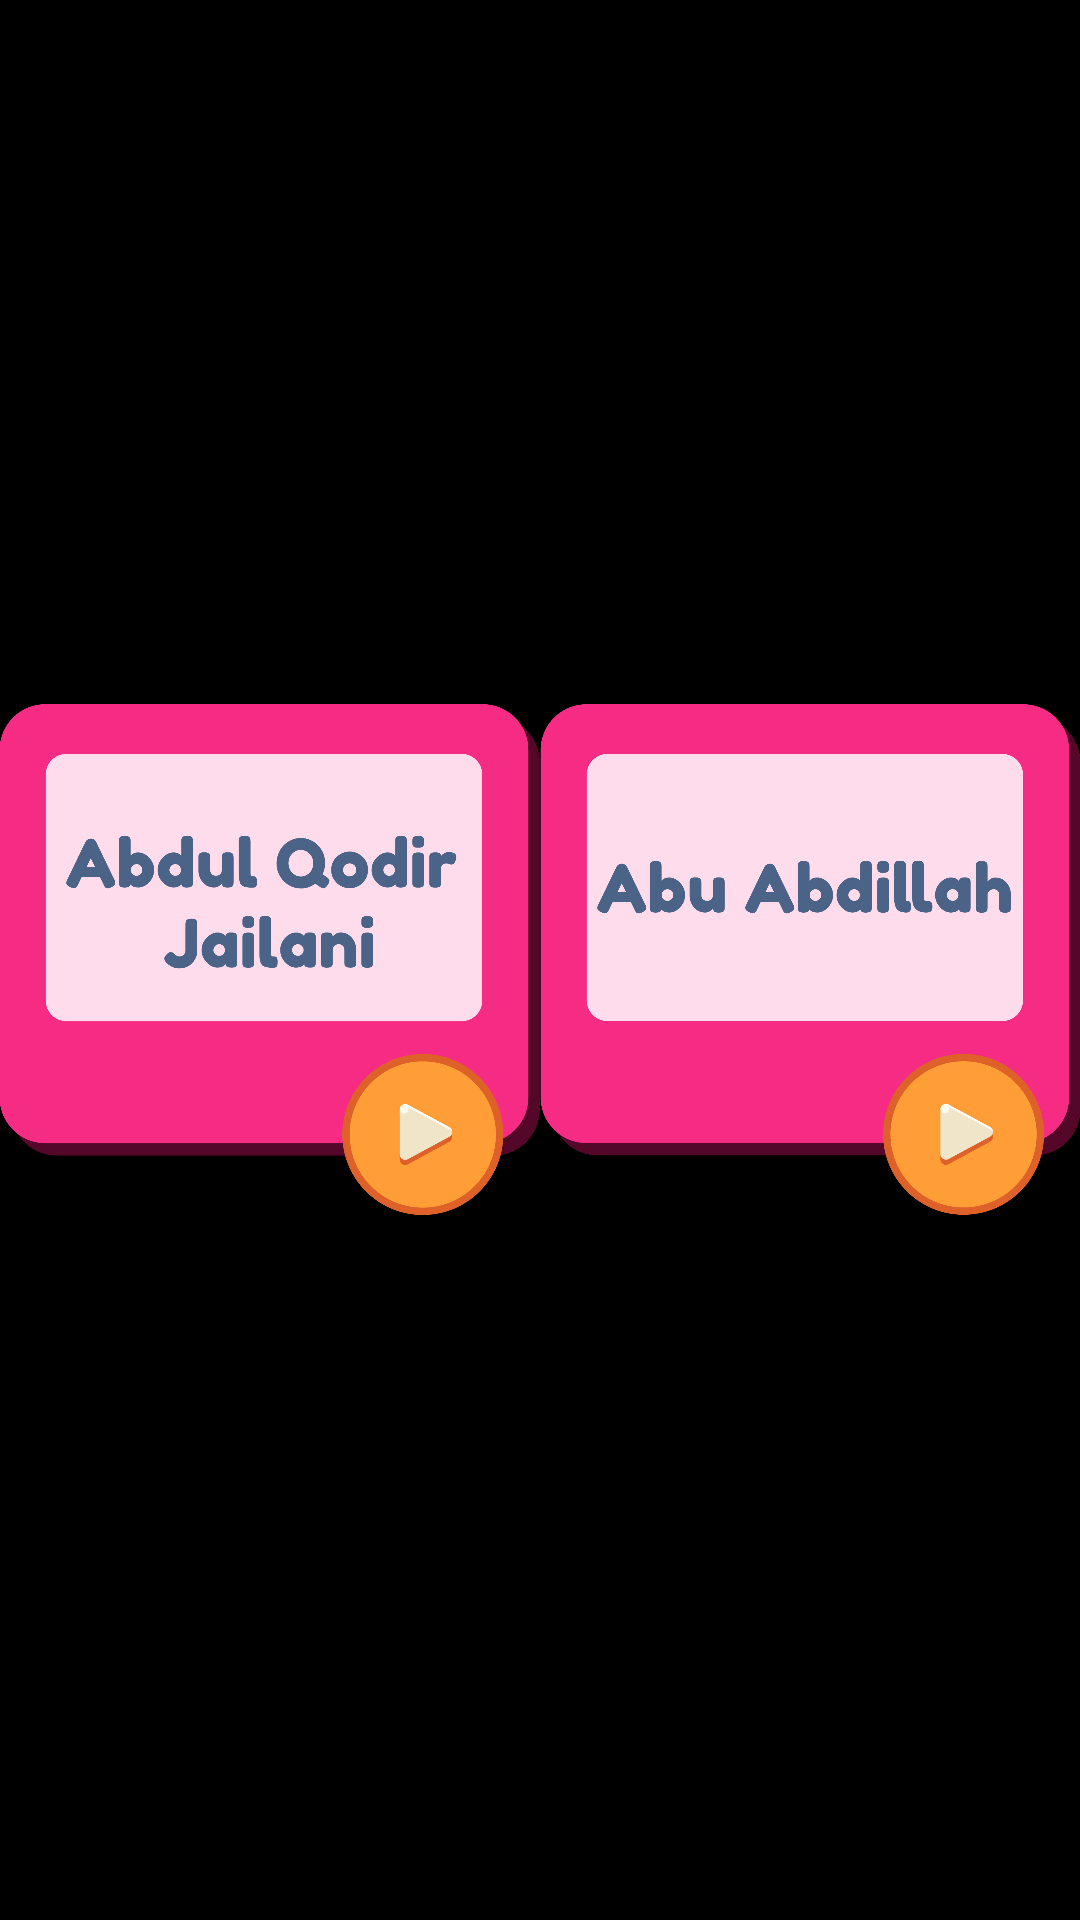

Reconstruct the res/layout file that produces this screen, plus the resources it refers to.
<!-- AndroidManifest.xml: application theme AppTheme -->
<!-- res/layout/fragment_cerita.xml -->
<?xml version="1.0" encoding="utf-8"?>
<LinearLayout xmlns:android="http://schemas.android.com/apk/res/android"
    android:layout_width="match_parent"
    android:layout_height="match_parent"
    android:gravity="center"
    android:orientation="horizontal"
    android:paddingLeft="@dimen/theme_padding"
    android:paddingRight="@dimen/theme_padding" >

    <RelativeLayout
        android:id="@+id/theme_cerita_container"
        android:layout_width="match_parent"
        android:layout_height="wrap_content"
        android:layout_marginRight="@dimen/theme_margin"
        android:layout_weight="1" >

        <ImageView
            android:id="@+id/theme_abdulqodir_cerita"
            android:layout_width="wrap_content"
            android:layout_height="wrap_content"
            android:adjustViewBounds="true"
            android:src="@drawable/abdulqodir" />

    </RelativeLayout>

    <RelativeLayout
        android:id="@+id/theme_game_container"
        android:layout_width="match_parent"
        android:layout_height="wrap_content"
        android:layout_marginLeft="@dimen/theme_margin"
        android:layout_weight="1" >

        <ImageView
            android:id="@+id/theme_abuabdillah_cerita"
            android:layout_width="wrap_content"
            android:layout_height="wrap_content"
            android:adjustViewBounds="true"
            android:src="@drawable/abuabdillah" />
    </RelativeLayout>


    
    
    
    
    
    

    
    
    
    
    
    
    

</LinearLayout>
<!-- resources referenced by this layout -->
<resources>
  <!-- drawable abdulqodir: png bitmap (drawable-nodpi, 67428 bytes) -->
  <!-- drawable abuabdillah: png bitmap (drawable-nodpi, 57578 bytes) -->
  <style name="AppTheme" parent="AppBaseTheme">
      </style>
  <style name="AppBaseTheme" parent="@android:style/Theme.Black.NoTitleBar.Fullscreen">
      </style>
</resources>
